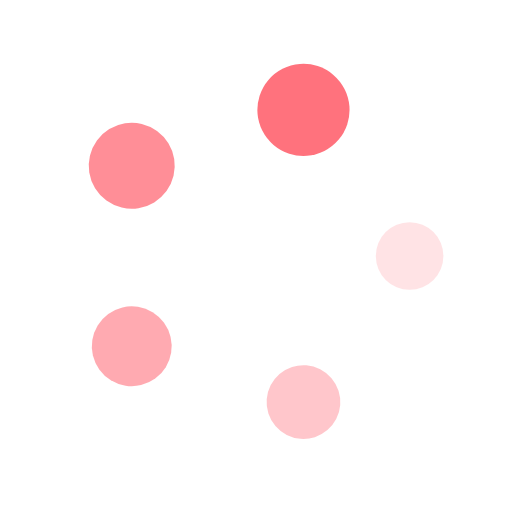
t = 0.00 s
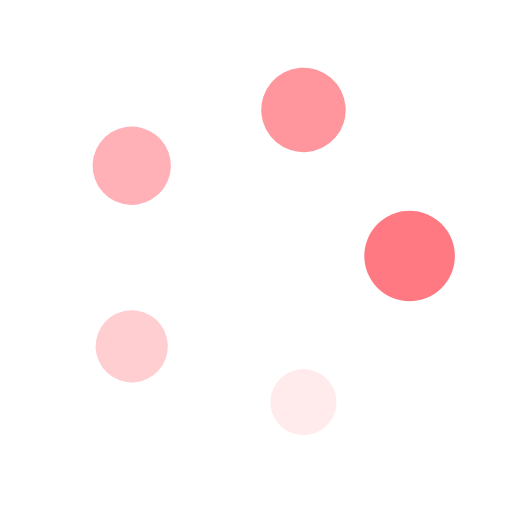
t = 0.25 s
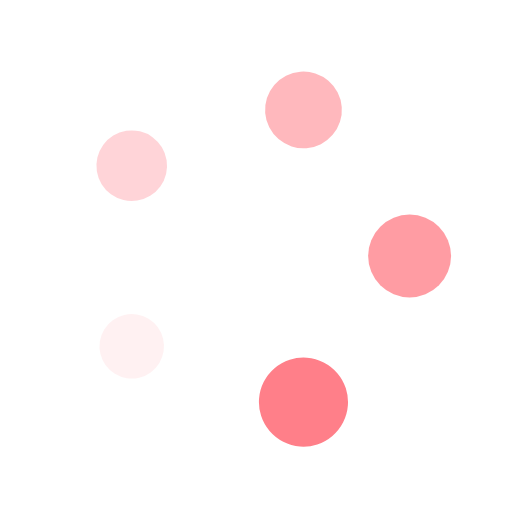
t = 0.50 s
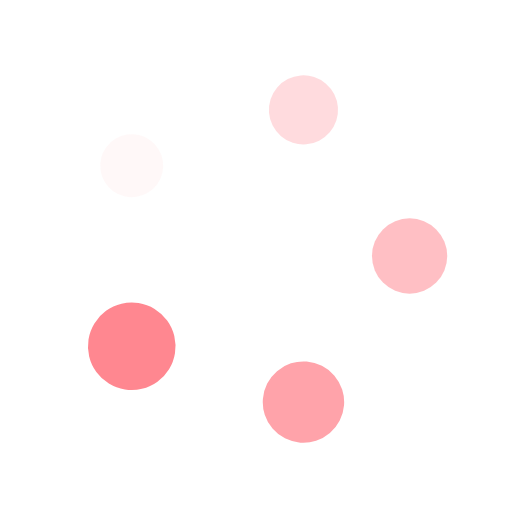
t = 0.75 s

The animated SVG that drew these frames (rendered in a browser with its animation timeline set to each time). Animation: 10 SMIL elements (animate=5,animateTransform=5); one cycle of 1.00 s, repeats indefinitely.

<?xml version="1.0" encoding="utf-8"?>
<svg xmlns="http://www.w3.org/2000/svg" xmlns:xlink="http://www.w3.org/1999/xlink" style="margin: auto; background: none; display: block; shape-rendering: auto;" width="200px" height="200px" viewBox="0 0 100 100" preserveAspectRatio="xMidYMid">
<g transform="translate(80,50)">
<g transform="rotate(0)">
<circle cx="0" cy="0" r="6" fill="#ff727d" fill-opacity="1">
  <animateTransform attributeName="transform" type="scale" begin="-0.8s" values="1.5 1.5;1 1" keyTimes="0;1" dur="1s" repeatCount="indefinite"></animateTransform>
  <animate attributeName="fill-opacity" keyTimes="0;1" dur="1s" repeatCount="indefinite" values="1;0" begin="-0.8s"></animate>
</circle>
</g>
</g><g transform="translate(59.270509831248425,78.53169548885461)">
<g transform="rotate(72)">
<circle cx="0" cy="0" r="6" fill="#ff727d" fill-opacity="0.8">
  <animateTransform attributeName="transform" type="scale" begin="-0.6s" values="1.5 1.5;1 1" keyTimes="0;1" dur="1s" repeatCount="indefinite"></animateTransform>
  <animate attributeName="fill-opacity" keyTimes="0;1" dur="1s" repeatCount="indefinite" values="1;0" begin="-0.6s"></animate>
</circle>
</g>
</g><g transform="translate(25.72949016875158,67.6335575687742)">
<g transform="rotate(144)">
<circle cx="0" cy="0" r="6" fill="#ff727d" fill-opacity="0.6">
  <animateTransform attributeName="transform" type="scale" begin="-0.4s" values="1.5 1.5;1 1" keyTimes="0;1" dur="1s" repeatCount="indefinite"></animateTransform>
  <animate attributeName="fill-opacity" keyTimes="0;1" dur="1s" repeatCount="indefinite" values="1;0" begin="-0.4s"></animate>
</circle>
</g>
</g><g transform="translate(25.729490168751575,32.366442431225806)">
<g transform="rotate(216)">
<circle cx="0" cy="0" r="6" fill="#ff727d" fill-opacity="0.4">
  <animateTransform attributeName="transform" type="scale" begin="-0.2s" values="1.5 1.5;1 1" keyTimes="0;1" dur="1s" repeatCount="indefinite"></animateTransform>
  <animate attributeName="fill-opacity" keyTimes="0;1" dur="1s" repeatCount="indefinite" values="1;0" begin="-0.2s"></animate>
</circle>
</g>
</g><g transform="translate(59.27050983124842,21.46830451114539)">
<g transform="rotate(288)">
<circle cx="0" cy="0" r="6" fill="#ff727d" fill-opacity="0.2">
  <animateTransform attributeName="transform" type="scale" begin="0s" values="1.5 1.5;1 1" keyTimes="0;1" dur="1s" repeatCount="indefinite"></animateTransform>
  <animate attributeName="fill-opacity" keyTimes="0;1" dur="1s" repeatCount="indefinite" values="1;0" begin="0s"></animate>
</circle>
</g>
</g>
<!-- [ldio] generated by https://loading.io/ --></svg>
